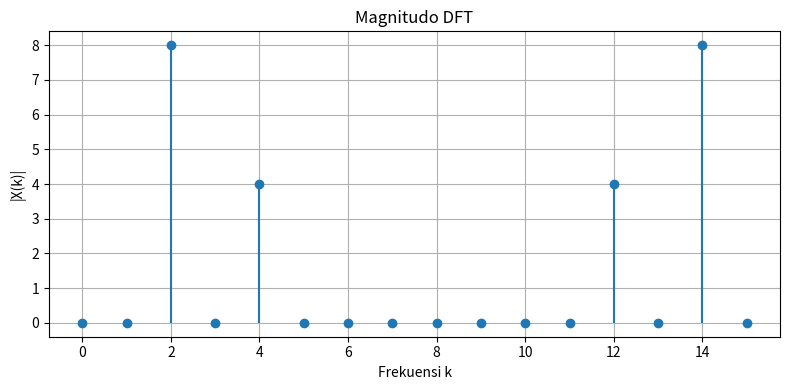

This chart was generated by the following Python code:
import numpy as np
import matplotlib.pyplot as plt

# Konstanta
PI = np.pi

# Fungsi untuk menghitung DFT secara manual
def DFT(x):
    N = len(x)
    X_real = np.zeros(N)
    X_imag = np.zeros(N)
    X_mag  = np.zeros(N)
    for k in range(N):
        for n in range(N):
            angle = 2 * PI * k * n / N
            X_real[k] += x[n] * np.cos(angle)
            X_imag[k] -= x[n] * np.sin(angle)
        X_mag[k] = np.sqrt(X_real[k]**2 + X_imag[k]**2)
    return X_real, X_imag, X_mag

# Parameter sinyal
N = 16
n = np.arange(N)
# Sinyal: kombinasi 2Hz dan 4Hz komponen
x = np.sin(2 * PI * 2 * n / N) + 0.5 * np.sin(2 * PI * 4 * n / N)

# Hitung DFT
X_real, X_imag, X_mag = DFT(x)

# Simpan ke CSV (opsional)
import pandas as pd
df = pd.DataFrame({
    'k': np.arange(N),
    'Real': X_real,
    'Imag': X_imag,
    '|X(k)|': X_mag
})
df.to_csv('dft_output.csv', index=False)

# Visualisasi spektrum magnitudo
plt.figure(figsize=(8, 4))
plt.stem(np.arange(N), X_mag, basefmt=" ")
plt.title('Magnitudo DFT')
plt.xlabel('Frekuensi k')
plt.ylabel('|X(k)|')
plt.grid(True)
plt.tight_layout()
plt.show()
